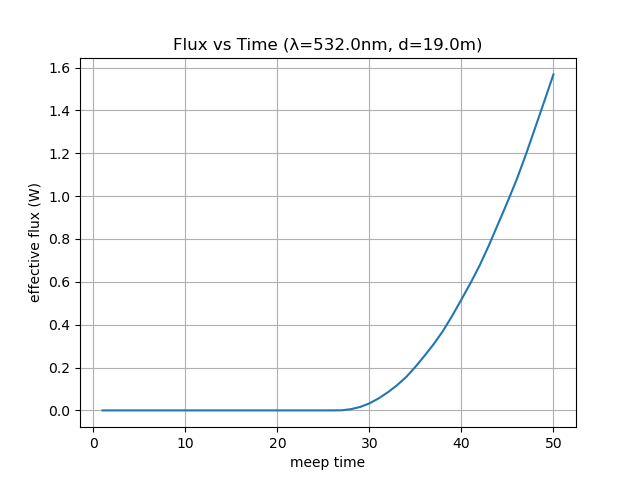

Source data for this figure (header and first rows):
time, flux
1.0, 0.0
2.0, 0.0
3.0, 0.0
4.0, 0.0
5.0, 0.0
6.0, 0.0
7.0, 0.0
8.0, 0.0
9.0, 0.0
10.0, 0.0
11.0, 0.0
12.0, 0.0
13.0, 0.0
14.0, 5.232136919248316e-266
15.0, 7.364311023878487e-222
16.0, 3.563461852474853e-183
17.0, 3.8975733754252933e-149
18.0, 3.5730548467039216e-119
19.0, 6.8965066273376925e-93
20.0, 5.251980360448262e-70
21.0, 2.3000217622242443e-50
22.0, 6.501629482959313e-34
23.0, 9.270685052589752e-21
24.0, 2.3724310307686534e-11
25.0, 1.4405622299113569e-07
26.0, 2.1516183553869822e-05
27.0, 0.0005466
28.0, 0.005744
29.0, 0.01611
30.0, 0.03279
31.0, 0.05594
32.0, 0.08447
33.0, 0.1174
34.0, 0.156
35.0, 0.2032
36.0, 0.2554
37.0, 0.3101
38.0, 0.3711
39.0, 0.4416
40.0, 0.5177
41.0, 0.5952
42.0, 0.6782
43.0, 0.7719
44.0, 0.872
45.0, 0.9724
46.0, 1.077
47.0, 1.193
48.0, 1.318
49.0, 1.442
50.0, 1.568
